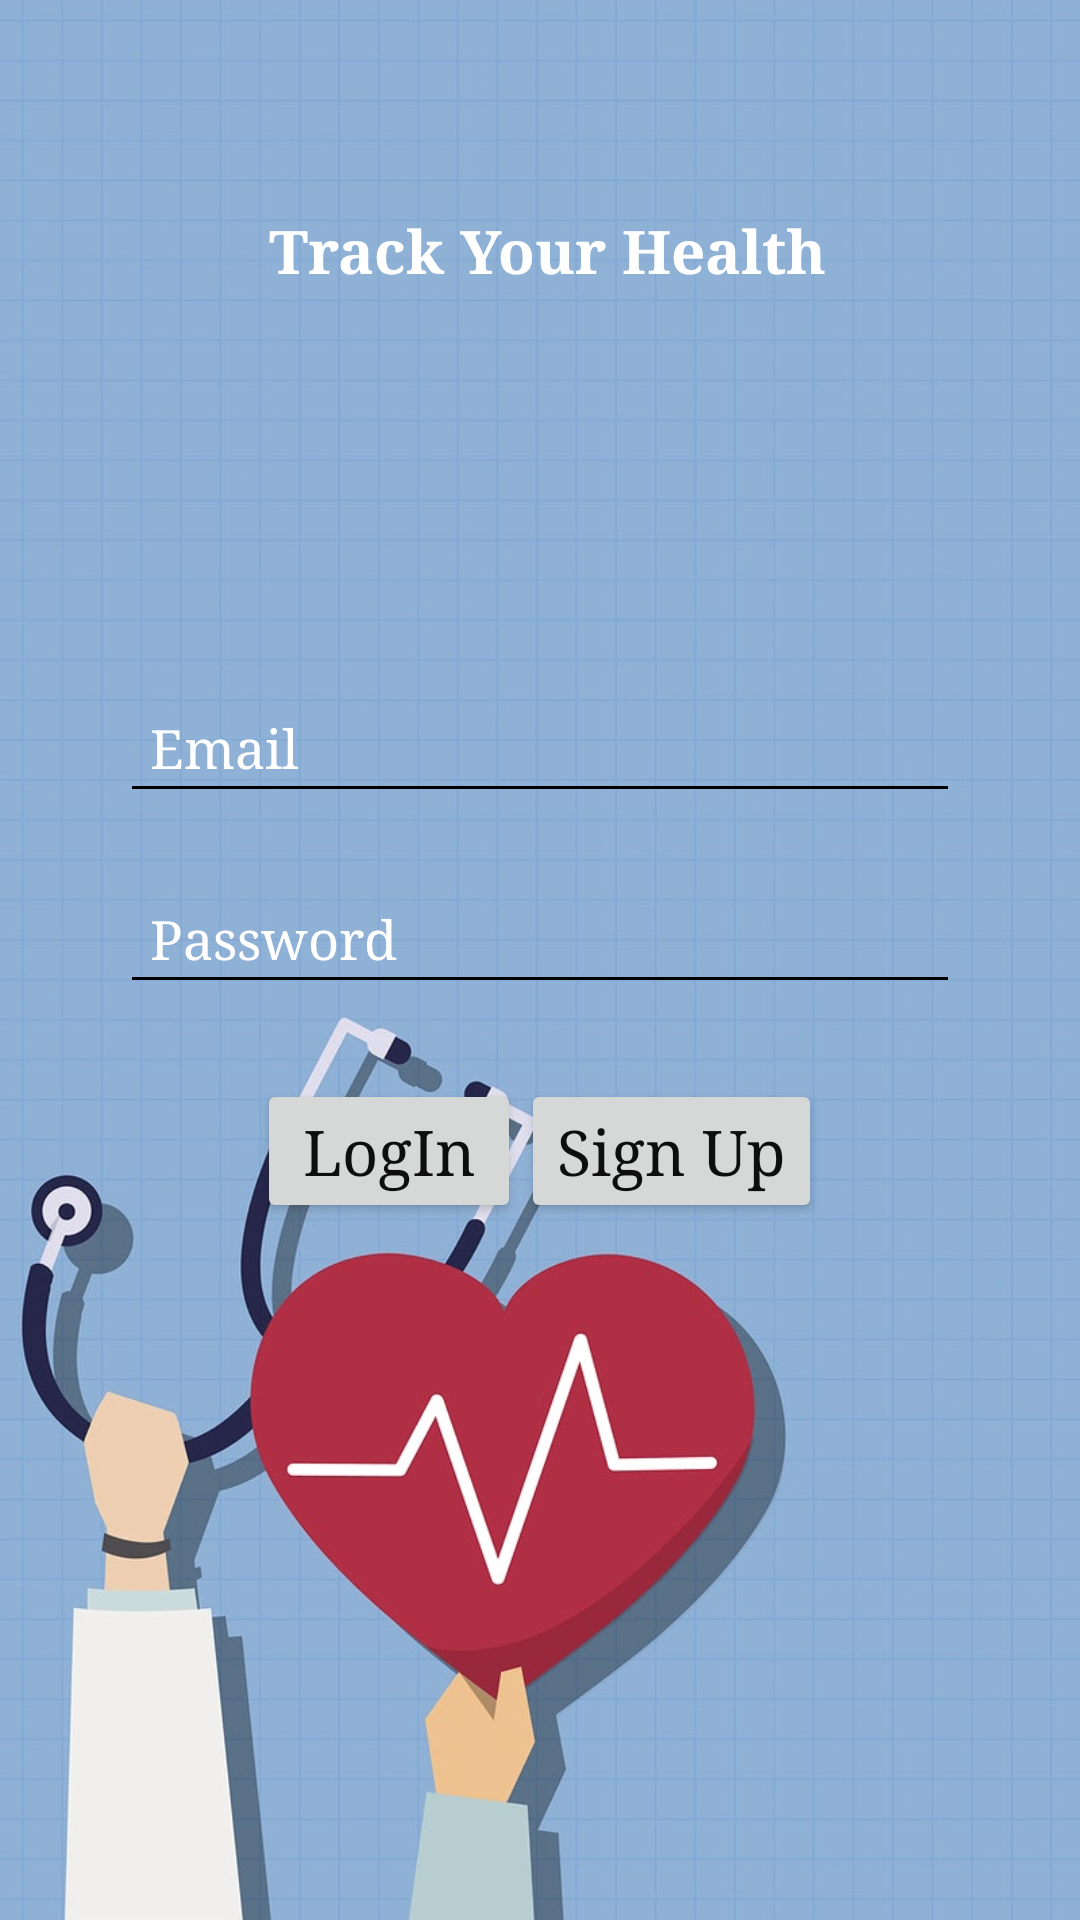

Here is an Android app screen rendered from its layout file. Give the layout XML and the strings, colors and styles it references.
<!-- AndroidManifest.xml: application theme AppTheme -->
<!-- res/layout/login.xml -->
<?xml version="1.0" encoding="utf-8"?>
<RelativeLayout xmlns:android="http://schemas.android.com/apk/res/android"
    android:layout_width="match_parent"
    android:layout_height="match_parent"
    android:layout_alignParentStart="true"
    android:layout_alignParentLeft="true"
    android:layout_alignParentTop="true"
    android:background="@drawable/homebackground1"
    android:orientation="vertical">
    <LinearLayout
        android:layout_width="match_parent"
        android:layout_height="wrap_content"
        android:gravity="center"
        android:typeface="serif"
        android:padding="70dp">

        <TextView
            android:id="@+id/your_appoint_txt"
            android:typeface="serif"
            android:layout_width="wrap_content"
            android:layout_height="wrap_content"
            android:text=" Track Your Health"
            android:textColor="@color/white"
            android:textStyle="bold"
            android:textSize="20dp"
            />
    </LinearLayout>

        <LinearLayout
            android:id="@+id/ll_main_layout"
            android:layout_width="match_parent"
            android:layout_height="match_parent"
            android:gravity="center"
            android:padding="25dp"
            android:orientation="vertical">
        <EditText
            android:id="@+id/login_email_txt_login"
            android:layout_width="match_parent"
            android:layout_height="wrap_content"
            android:layout_marginStart="15dp"
            android:layout_marginTop="20dp"
            android:layout_marginEnd="15dp"
            android:gravity="left"
            android:typeface="serif"
            android:hint="Email"
            android:inputType="textWebEmailAddress"
            android:padding="10dp"
            android:textColorHint="@android:color/white" />

            <EditText
                android:id="@+id/password_txt_login"
                android:layout_width="match_parent"
                android:layout_height="wrap_content"
                android:layout_marginStart="15dp"
                android:layout_marginTop="20dp"
                android:layout_marginEnd="15dp"
                android:typeface="serif"
                android:gravity="left"
                android:hint="Password"
                android:inputType="textWebPassword"
                android:padding="10dp"
                android:textColorHint="@android:color/white" />

            <LinearLayout
            android:layout_width="match_parent"
            android:layout_height="wrap_content"
            android:gravity="center"
            android:padding="25dp"
            android:orientation="horizontal"
            android:typeface="serif">
        <Button
            android:id="@+id/login_btn_login"
            android:layout_width="wrap_content"
            android:layout_height="wrap_content"
            android:text="LogIn"
            android:typeface="serif"
            android:textAllCaps="false"
            android:textColor="#0D0E0D"
            android:textSize="21sp" />
         <Button
             android:id="@+id/signup_txt_loin"
             android:layout_width="wrap_content"
             android:layout_height="wrap_content"
             android:text="Sign Up"
             android:textAllCaps="false"
             android:textColor="#0D0E0D"
             android:textSize="21sp"
             android:typeface="serif"/>

                </LinearLayout>

        </LinearLayout>
</RelativeLayout>
<!-- resources referenced by this layout -->
<resources>
  <color name="white">#ffffff</color>
  <!-- drawable homebackground1: jpg bitmap (drawable, 96853 bytes) -->
  <style name="AppTheme" parent="Theme.AppCompat.Light.DarkActionBar">
          <item name="colorPrimary">@color/colorPrimary</item>
          <item name="colorPrimaryDark">@color/colorPrimaryDark</item>
          <item name="colorAccent">@color/colorAccent</item>
          <item name="android:textColor">@color/colorText</item>
          <item name="android:textColorHint">@color/colorText</item>
          <item name="colorControlNormal">@color/colorText</item>
          <item name="colorControlActivated">@color/colorText</item>
          <item name="android:typeface">serif</item>
      </style>
  <color name="colorPrimary">#51d8c7</color>
  <color name="colorPrimaryDark">#51d8c7</color>
  <color name="colorAccent">#FFFFFF</color>
  <color name="colorText">#000000</color>
</resources>
